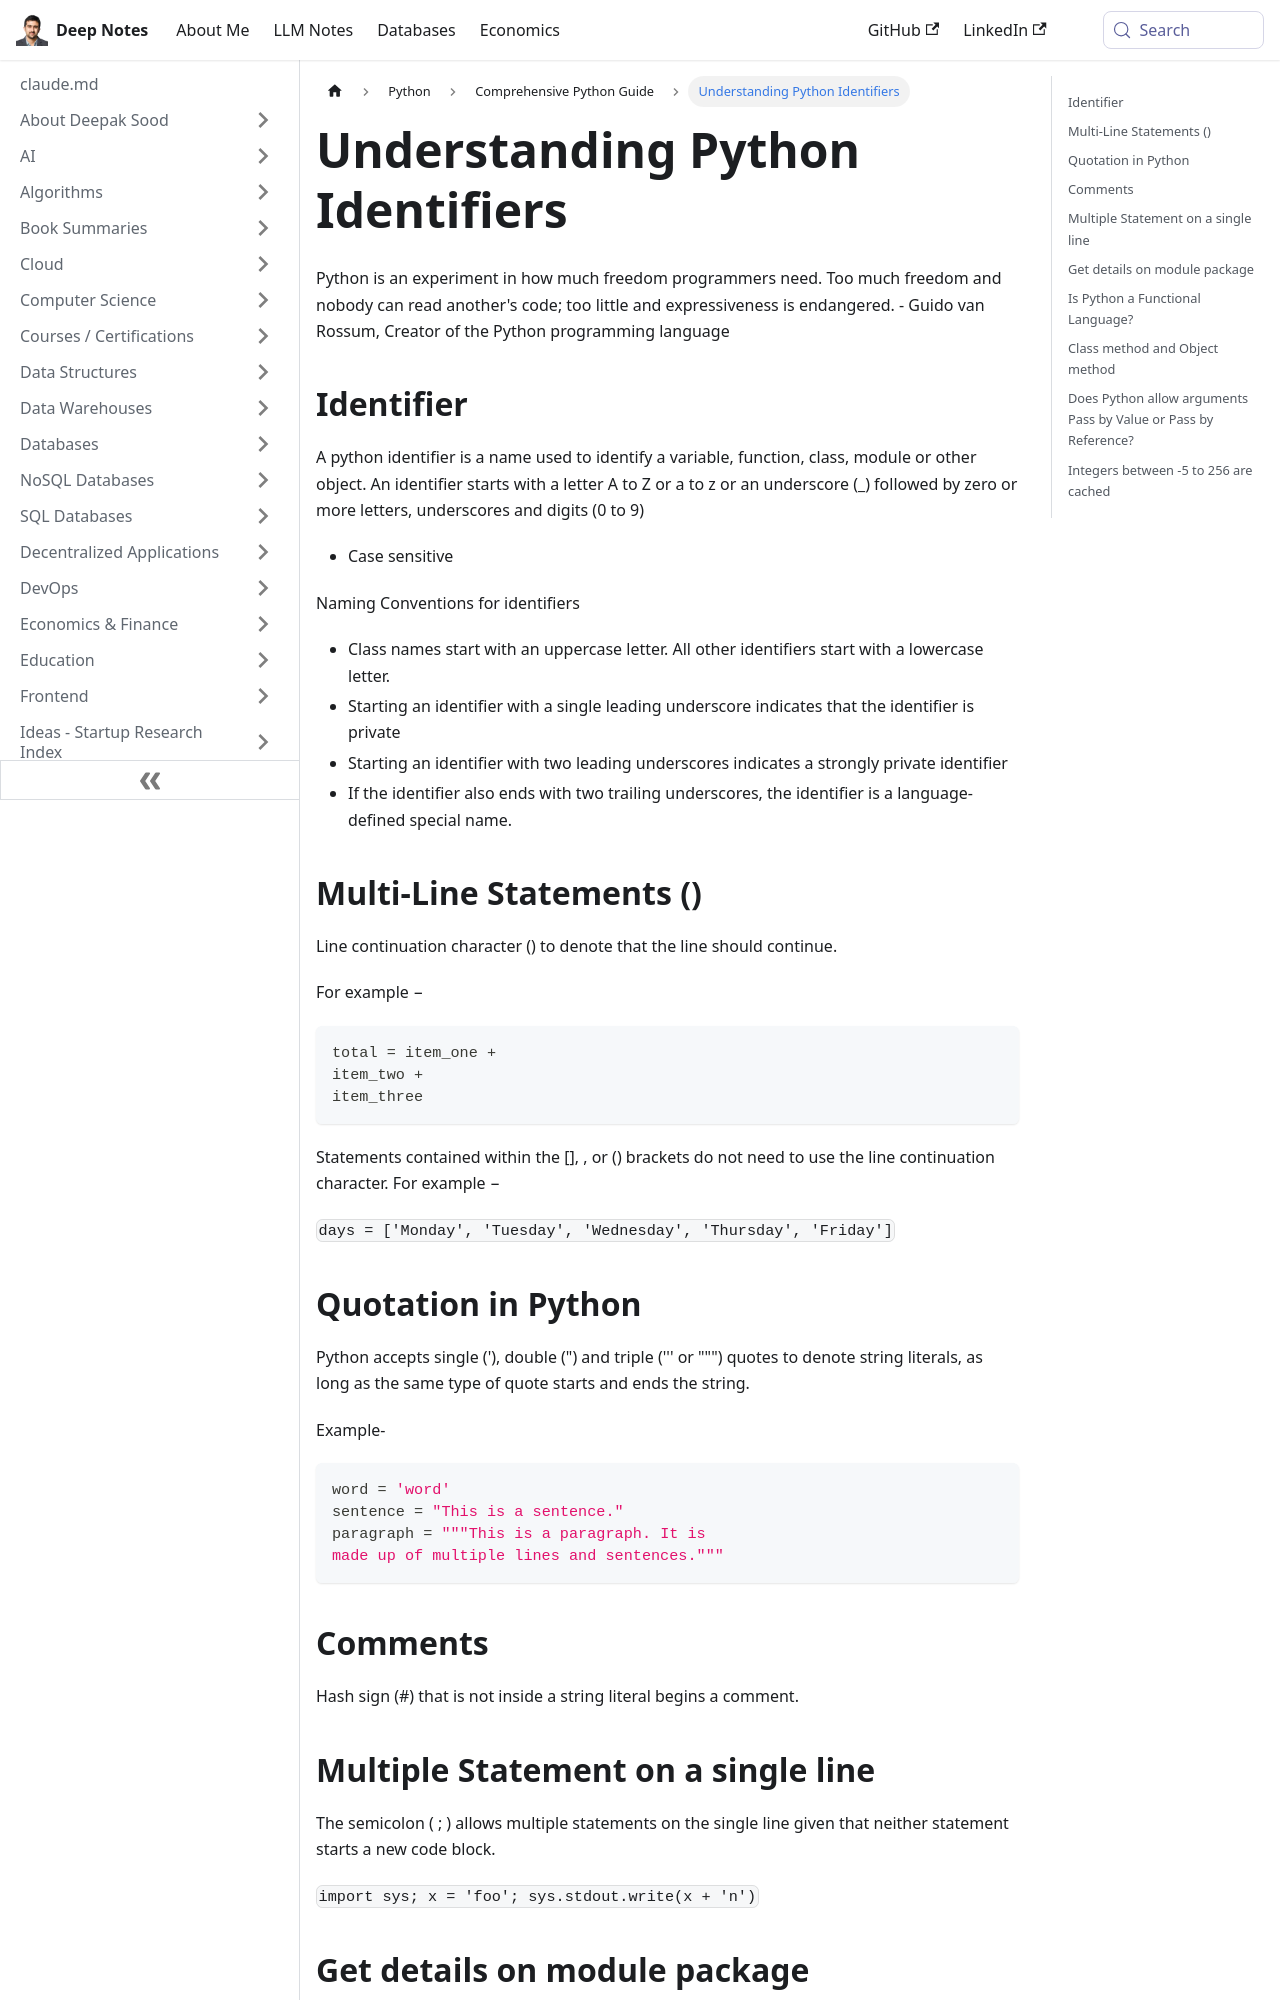

repository: deepaksood619/deepaksood619.github.io · page: python/python-intro/basic/index.html · generator: docusaurus

---
slug: /python/python-intro/basic
title: Understanding Python Identifiers
description: Learn about Python identifiers, naming conventions, and the significance of expressiveness in programming.
created: 2023-03-05
updated: 2024-01-11
---
Python is an experiment in how much freedom programmers need. Too much freedom and nobody can read another's code; too little and expressiveness is endangered. - Guido van Rossum, Creator of the Python programming language

## Identifier

A python identifier is a name used to identify a variable, function, class, module or other object. An identifier starts with a letter A to Z or a to z or an underscore (_) followed by zero or more letters, underscores and digits (0 to 9)

- Case sensitive

Naming Conventions for identifiers

- Class names start with an uppercase letter. All other identifiers start with a lowercase letter.
- Starting an identifier with a single leading underscore indicates that the identifier is private
- Starting an identifier with two leading underscores indicates a strongly private identifier
- If the identifier also ends with two trailing underscores, the identifier is a language-defined special name.

## Multi-Line Statements ()

Line continuation character () to denote that the line should continue.

For example −

```python
total = item_one +
item_two +
item_three
```

Statements contained within the [], {}, or () brackets do not need to use the line continuation character. For example −

`days = ['Monday', 'Tuesday', 'Wednesday', 'Thursday', 'Friday']`

## Quotation in Python

Python accepts single ('), double (") and triple (''' or """) quotes to denote string literals, as long as the same type of quote starts and ends the string.

Example-

```python
word = 'word'
sentence = "This is a sentence."
paragraph = """This is a paragraph. It is
made up of multiple lines and sentences."""
```

## Comments

Hash sign (#) that is not inside a string literal begins a comment.

## Multiple Statement on a single line

The semicolon ( ; ) allows multiple statements on the single line given that neither statement starts a new code block.

`import sys; x = 'foo'; sys.stdout.write(x + 'n')`

## Get details on module package

```python
import pickle
help(pickle)
```

Give all the details for the package

Methods with a double underscore before and after their name are considered as built-in methods. They are used by interpreters and are generally used in the implementation of overloaded operators or other built-in functionality.
